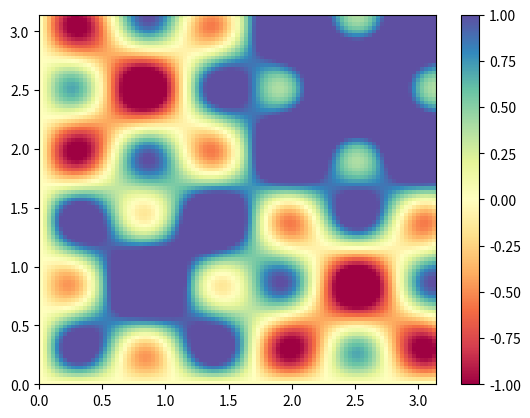

Python code for this plot:
import numpy as np
import matplotlib.pyplot as plt
from matplotlib.animation import PillowWriter
import matplotlib.animation as animation
# plt.style.use('ggplot')

# Constants
i = j = v = 1
a_ij = i * 1
L = 5
kivalue = i * np.pi / L
kjvalue = j * np.pi / L
ki_values = [kivalue, kivalue * 3, kivalue * 9]
kj_values = [kjvalue, kjvalue * 3, kjvalue * 9]


# Created a figure and configured its size
fig, ax = plt.subplots()

# Values we create
x = np.linspace(0, np.pi, 100)
t = np.linspace(0, 25, 300)
y = np.linspace(0, np.pi, 100)

# Then apply meshgrid onto
X3, Y3, T3 = np.meshgrid(x, y, t) # each var3 is an array

# indexing of the ki/j_values will be done with n

# We'll make v constant for now
def omega(ki, kj, n):
    return np.sqrt(ki[n] ** 2 + kj[n] ** 2) * v
# This is the time dependent portion of the wave equation
def g(t,ki,kj,n):
    return a_ij * np.cos(omega(ki,kj,n) * t)
# This is the spatial dependent portion of the wave equation
def f(x,y,ki,kj,n):
    return np.sin(ki[n] * x) * np.sin(kj[n] * y)

n = 2
gg = [0]
# This is the loop I need to make to run through the k values.
for m in range(0,n+1):
    gg = gg + (g(T3, ki_values, kj_values, m) * f(X3, Y3, ki_values, kj_values, m))

cax = ax.pcolormesh(x, y, gg[:-1, :-1, 0], vmin=-1, vmax=1, cmap='Spectral')
fig.colorbar(cax) 
def animate(i):
     cax.set_array(gg[:-1, :-1, i].flatten())
anim = animation.FuncAnimation(fig, animate, interval=150, frames=len(t)-1)

writer = PillowWriter(fps=25) 
#anim.save('visual_1_v2.gif', writer=writer)

plt.draw()
plt.show()